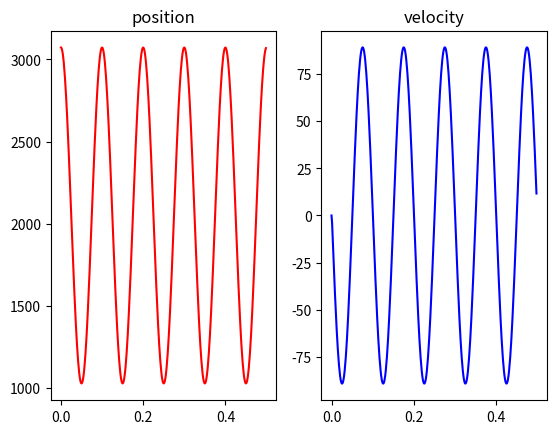

Python code for this plot:
from time import sleep
from math import sin, radians
from numpy import array
import matplotlib.pyplot as plt

myplot = []
myplot2 = []
mystep = 5
min_pos = int(4095/4)
max_pos = int(4095/2)+min_pos+3
print("min_pos: " + str(min_pos) + " max_pos: " + str(max_pos))
position = lambda index : (float((max_pos - min_pos) + (min_pos * sin(radians(index)))))
derivative = lambda index : (float(myplot[index]) - float(myplot[index-1]))
max_rps = 30.0/60.0

periods = 5
count = 0
for period in range(0, periods, 1):
    for i in range(90, 270, mystep):
        sinfunct = position(i)
        myplot.append(sinfunct)
        # print("i: " + str(i) + " rad: " + str((radians(i))) + " funct : " + str(sinfunct))
        # print("x2: " + str((myplot[count])) + " x1: " + str((myplot[count-1])) + " x2-x1: " + str((myplot[count] - myplot[count-1])))
        # print("count: " + str(count))
        # print(len(myplot))
        if i == 90 and period == 0:
            myplot2.append(0)
        else:
            myplot2.append(derivative(count))
        count += 1
        
    for i in range(270, 90, (-1)*mystep):
        sinfunct = position(i)
        myplot.append(sinfunct)
        # print("i: " + str(i) + " rad: " + str((radians(i))) + " funct : " + str(sinfunct))
        # print("x2: " + str((myplot[count])) + " x1: " + str((myplot[count-1])) + " x2-x1: " + str((myplot[count] - myplot[count-1])))
        # print("count: " + str(count))
        myplot2.append(derivative(count))
        count += 1

time = []
flaps_ps = 10.0
time_funct = lambda index : float(index*mystep/(flaps_ps*60.0*6))
for i in range(len(myplot)):
    time.append(time_funct(i))

xpoints = array(time)
ypoints_pos = array(myplot)
ypoints_der = array(myplot2)
# print(myplot2)

plt.subplot(1,2,1, title='position')
plt.plot(xpoints, ypoints_pos, color='r')
plt.subplot(1,2,2, title='velocity')
plt.plot(xpoints, ypoints_der, color='b')
plt.show()